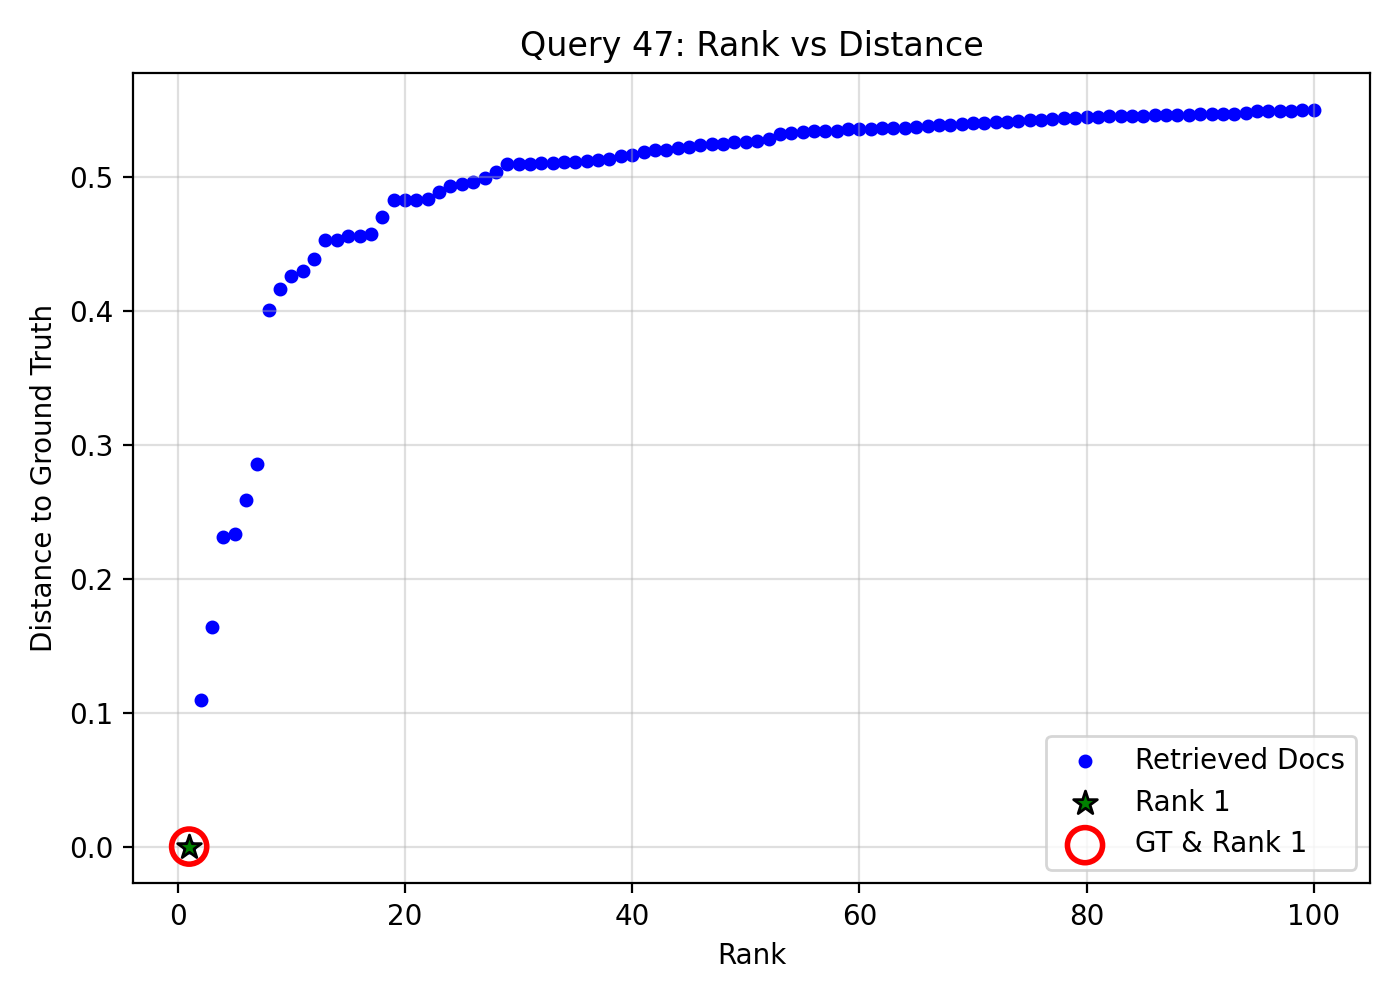

The table this chart was drawn from, first rows:
query_idx, query_gt_id, doc_id, rank, distance, is_gt, is_rank_1
47, 19504993, 1a00e4e1-6c7d-4f9a-a628-0e75bb9e6b0a, 1, 0.0, 1, 1
47, 19504993, edfae939-7779-44a1-b78a-62d3376f7580, 2, 0.1096, 0, 0
47, 19504993, b5dc9885-b3fb-4b92-9b01-d88b1d923efe, 3, 0.1638, 0, 0
47, 19504993, 4f61a2eb-2e48-4f70-9905-0e62859f02e6, 4, 0.2312, 0, 0
47, 19504993, 8798dcb9-d36c-4e1e-856a-d9cbc7b1bd3d, 5, 0.2335, 0, 0
47, 19504993, 1750232f-a2b2-4d9d-9291-177e98f56042, 6, 0.259, 0, 0
47, 19504993, b02f60f1-2530-4d41-9ce3-76afc16da846, 7, 0.2861, 0, 0
47, 19504993, 2dac5f22-fe13-4172-88bf-dab191ec185e, 8, 0.4009, 0, 0
47, 19504993, 52e9ab6d-a52c-4a4c-807c-62fef3adeff6, 9, 0.4167, 0, 0
47, 19504993, cdb81675-4b42-43f8-824b-201f9252731f, 10, 0.4258, 0, 0
47, 19504993, b61ab4e9-acc0-428b-bf77-d3e664581f2f, 11, 0.4297, 0, 0
47, 19504993, fd831a94-ee81-408d-b10b-0f48d69f12f7, 12, 0.4391, 0, 0
47, 19504993, b4c364cb-cf5d-4c43-bc4e-da4adde00a73, 13, 0.4528, 0, 0
47, 19504993, 09318347-6492-41a4-b64e-db431bd2e1b9, 14, 0.4531, 0, 0
47, 19504993, e055d827-2df4-4fd3-880f-f8af6e7d3dc1, 15, 0.456, 0, 0
47, 19504993, 5daf5305-1684-46f8-8002-40c8dca55e23, 16, 0.4562, 0, 0
47, 19504993, a6c38146-10d3-4c8d-a2f3-f8afe3062f82, 17, 0.4576, 0, 0
47, 19504993, 99ca4481-a8ce-4de9-a6ae-d8390d3f0ef3, 18, 0.4703, 0, 0
47, 19504993, b134bb0d-f7b2-49eb-9030-d0103fc6f9c1, 19, 0.4825, 0, 0
47, 19504993, a8785d04-13d6-4a5e-83ce-d50d12d0a25e, 20, 0.4827, 0, 0
47, 19504993, ab3252c1-38bb-4e92-99f0-633f33800bb4, 21, 0.4831, 0, 0
47, 19504993, 5620f00a-9312-440d-b89e-3bffbb68ac17, 22, 0.4839, 0, 0
47, 19504993, a41dbd2d-e728-43ed-9de1-1c701b0950c3, 23, 0.4887, 0, 0
47, 19504993, fca2cfad-f3b1-4501-8793-4644ea50cd89, 24, 0.4936, 0, 0
47, 19504993, 85cd6164-74b1-42dc-b063-ed23b9f682ae, 25, 0.4946, 0, 0
47, 19504993, e403a643-9dac-4e54-8581-602123630021, 26, 0.4961, 0, 0
47, 19504993, 9fb64123-06d6-4f5e-820f-7295650efea5, 27, 0.4994, 0, 0
47, 19504993, 403c6371-0135-4436-96b6-8483829f71ad, 28, 0.5037, 0, 0
47, 19504993, 3d3d55f2-d22c-4afa-9352-46fd74554aa5, 29, 0.5095, 0, 0
47, 19504993, e8cfc704-4cce-4181-abff-edf474269918, 30, 0.5096, 0, 0
47, 19504993, 64a1aba0-aec6-4c5a-9d51-3d23a27c5a1e, 31, 0.5097, 0, 0
47, 19504993, c44ec618-1d0d-4f1c-b330-8f32e9503c7e, 32, 0.5102, 0, 0
47, 19504993, 5735571f-950e-427c-909f-533a248369b6, 33, 0.5109, 0, 0
47, 19504993, ce8b7644-2be4-4b0c-99fa-16944ee3daa4, 34, 0.5114, 0, 0
47, 19504993, 70ed1efa-71cf-4a29-a21e-422bc167ead0, 35, 0.5116, 0, 0
47, 19504993, d2a2efb8-7278-456c-a56c-4a73a9d1c28d, 36, 0.5119, 0, 0
47, 19504993, e80110ff-696c-4cde-8c2b-add940167034, 37, 0.5128, 0, 0
47, 19504993, 6dfd9a94-2781-4e22-b0ae-00d8cc7de727, 38, 0.5136, 0, 0
47, 19504993, 35207273-70cf-4a66-9668-8dfa96d144ca, 39, 0.5158, 0, 0
47, 19504993, 5dc2c552-3acd-4fa5-8fa2-cbc07ef3913c, 40, 0.5168, 0, 0
47, 19504993, d32ce31b-aec7-46ec-8501-8499adbf8999, 41, 0.5188, 0, 0
47, 19504993, a5c3129b-ade2-414b-9ce1-a4e6db89f9a4, 42, 0.5199, 0, 0
47, 19504993, 7011f16a-ca61-4693-9522-c67fa93eb0a3, 43, 0.5202, 0, 0
47, 19504993, 21eb28e2-c637-4089-b780-4973d12e1a30, 44, 0.522, 0, 0
47, 19504993, 55deffa0-7bfe-41e6-a8ce-c69057b9fd4b, 45, 0.5228, 0, 0
47, 19504993, 8f6a50ca-b94b-4959-a522-10bb7e544112, 46, 0.524, 0, 0
47, 19504993, 59a4c1a5-3860-4f54-a577-303876e9f782, 47, 0.5247, 0, 0
47, 19504993, 029e851d-ec03-464c-8e76-fe6d0be01292, 48, 0.5249, 0, 0
47, 19504993, a6b63df0-fecb-46a3-a2ca-238fb25e31c8, 49, 0.5261, 0, 0
47, 19504993, 37c03e91-70fd-4ee8-922e-7c7c557576e0, 50, 0.5262, 0, 0
47, 19504993, 11077018-d1fb-4ef7-bfa1-b9def53f4485, 51, 0.5269, 0, 0
47, 19504993, 3c57c9ae-f680-4e41-8b46-5bb83692b42c, 52, 0.5283, 0, 0
47, 19504993, bc74647d-7182-4c62-8375-62da530b1a25, 53, 0.5322, 0, 0
47, 19504993, 6d5199e1-6aaf-45ed-a80c-ae2b371f579e, 54, 0.5332, 0, 0
47, 19504993, cf13e7b8-21af-43a1-b2a2-e108bd1ad918, 55, 0.5337, 0, 0
47, 19504993, 0d4db249-7831-44d7-81df-583805c61f06, 56, 0.5344, 0, 0
47, 19504993, 212f8c6d-fa22-4734-9e1a-4bdbb5da6374, 57, 0.5346, 0, 0
47, 19504993, 0eef4dbd-f2f2-47ce-86e7-bd38a2f8e5ab, 58, 0.5348, 0, 0
47, 19504993, 2fbe1cf1-09ef-4071-a1c7-21ec84fc4fb7, 59, 0.5357, 0, 0
47, 19504993, 8de3f3fb-6797-4c27-83bf-fcb7070022f8, 60, 0.5357, 0, 0
... 40 more rows
